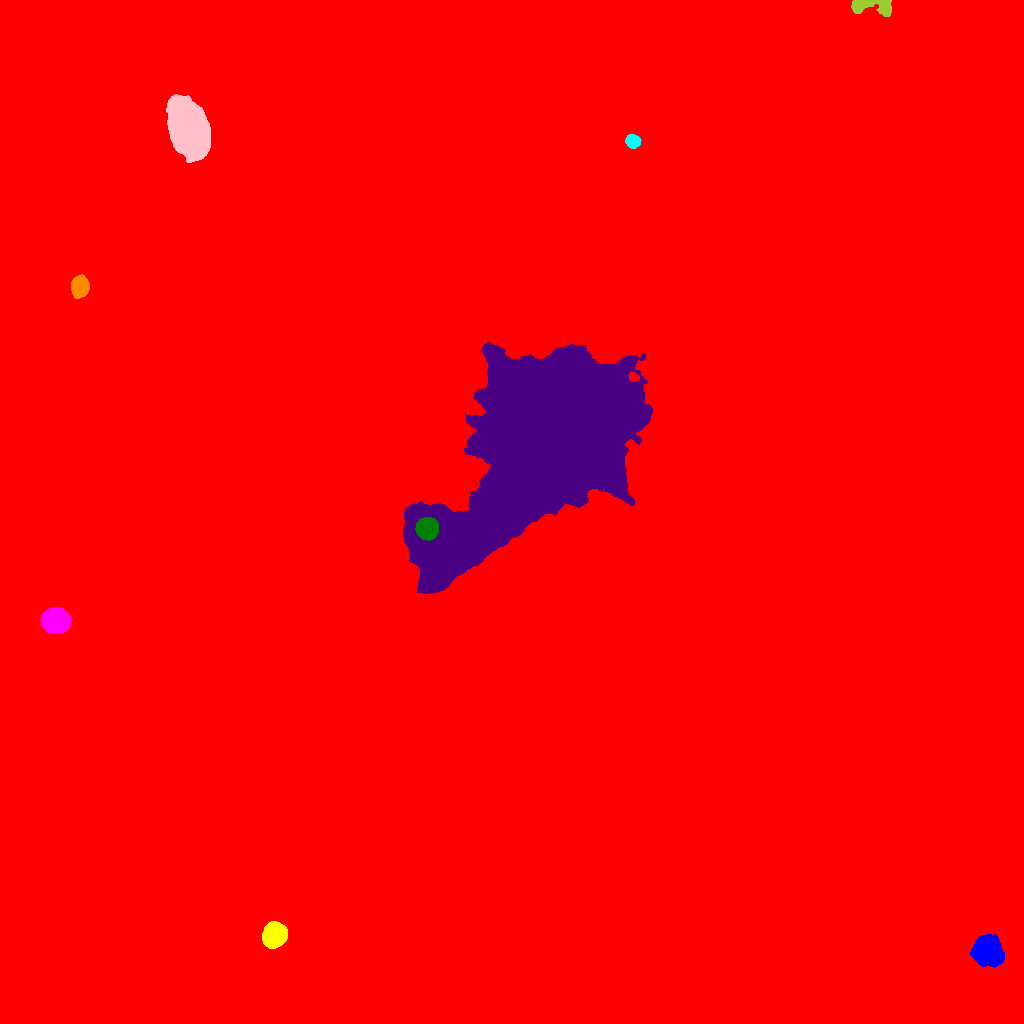

The data file committed next to this chart (first rows):
ID, X, Y, A, B, theta, total_flux, mu_max, mu_median, mu_mean, R_fwhm, R_e, R10, R90, x_start, x_end, y_start, y_end, area, greylevel
0, 552.6, 515.1, 313.8, 272, -1.521, 4708779, 163.0, 3.0, 4.654, 17.08, 241.3, 62.19, 435.7, 0, 1023, 0, 1023, 1011777, 4.654
1, 987.6, 72.97, 6.731, 6.366, -0.8828, 10311, 32.0, 10.0, 11.84, 9.115, 8.273, 3.241, 13.51, 970, 1004, 56, 89, 871, 44.84
2, 274.6, 88.39, 5.241, 4.862, 0.8233, 18361, 92.0, 25.0, 32.27, 7.269, 6.408, 2.585, 10.52, 262, 287, 75, 102, 569, 58.27
3, 55.46, 403.2, 6.038, 5.279, -0.09222, 17052, 65.0, 22.0, 25.49, 8.463, 7.225, 2.932, 11.71, 40, 71, 390, 416, 669, 50.49
4, 426.8, 495.6, 5.675, 5.554, -0.9569, 4770, 21.0, 11.0, 10.51, 8.903, 6.979, 2.764, 10.42, 415, 438, 483, 506, 454, 93.51
5, 541.2, 574.3, 62.05, 27.65, 0.85, 1226339, 185.0, 29.0, 39.61, 28.1, 44.27, 15.11, 77.7, 403, 652, 430, 682, 30958, 64.61
6, 79.7, 737.4, 4.884, 3.785, 1.514, 4314, 28.0, 11.0, 11.98, 6.817, 5.557, 2.257, 8.777, 71, 89, 725, 749, 360, 37.98
7, 632.6, 882, 3.463, 2.934, -0.3505, 2141, 24.0, 11.0, 11.39, 5.293, 4.146, 1.693, 6.433, 625, 641, 875, 889, 188, 38.39
8, 188.6, 894.4, 12.41, 7.999, -1.277, 67163, 107.0, 22.0, 29.59, 11.48, 12.22, 4.652, 21.21, 166, 210, 861, 929, 2270, 54.59
9, 871.8, 1018, 12.44, 3.966, -0.06205, 1680, 7.0, 4.0, 3.652, 9.009, 6.91, 2.932, 10.23, 851, 891, 1007, 1023, 460, 29.65
